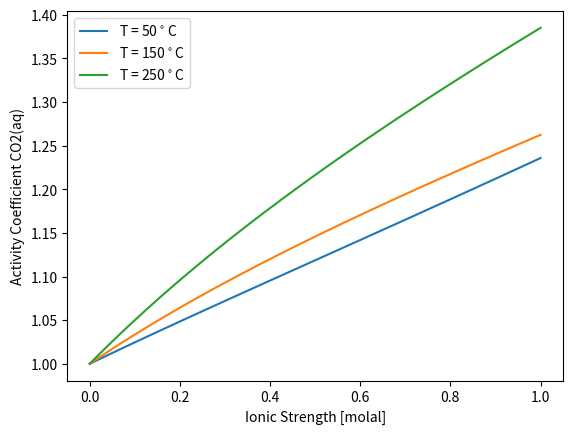

This chart was generated by the following Python code:
# Import array and plotting libraries
import numpy
import matplotlib.pyplot as plt

# Function calculating activity of CO2(aq) according to the Drummond model 
def gamma_drummond_co2(T, I):
    c1, c2, c3, c4, c5 = -1.0312, 1.2806e-3, 255.9, 0.4445, -1.606e-3
    return numpy.exp((c1 + c2*T + c3/T)*I - (c4 + c5*T)*I/(1 + I))

# Create an array with values of ionic strength in a range from 0.0 to 1.0
I = numpy.linspace(0.0, 1.0, 101)

# Define the temperatures for activity calculation
T1, T2, T3 = 50, 150, 250 # in celsius
# Calculate CO2(aq) activity for Drummond model for selected temperatures (in Kelvin)
gammaT1 = gamma_drummond_co2(T1 + 273.15, I)
gammaT2 = gamma_drummond_co2(T2 + 273.15, I)
gammaT3 = gamma_drummond_co2(T3 + 273.15, I)

# Plot CO2(aq) activity for Drummond model as a function an ionic strength for different T
plt.xlabel('Ionic Strength [molal]')
plt.ylabel('Activity Coefficient CO2(aq)')
plt.plot(I, gammaT1, label=r'T = %d$^\circ$C' % T1)
plt.plot(I, gammaT2, label=r'T = %d$^\circ$C' % T2)
plt.plot(I, gammaT3, label=r'T = %d$^\circ$C' % T3)
plt.legend(loc='best')
plt.savefig('activity-coefficient-co2-drummond.pdf', bbox_inches='tight')
